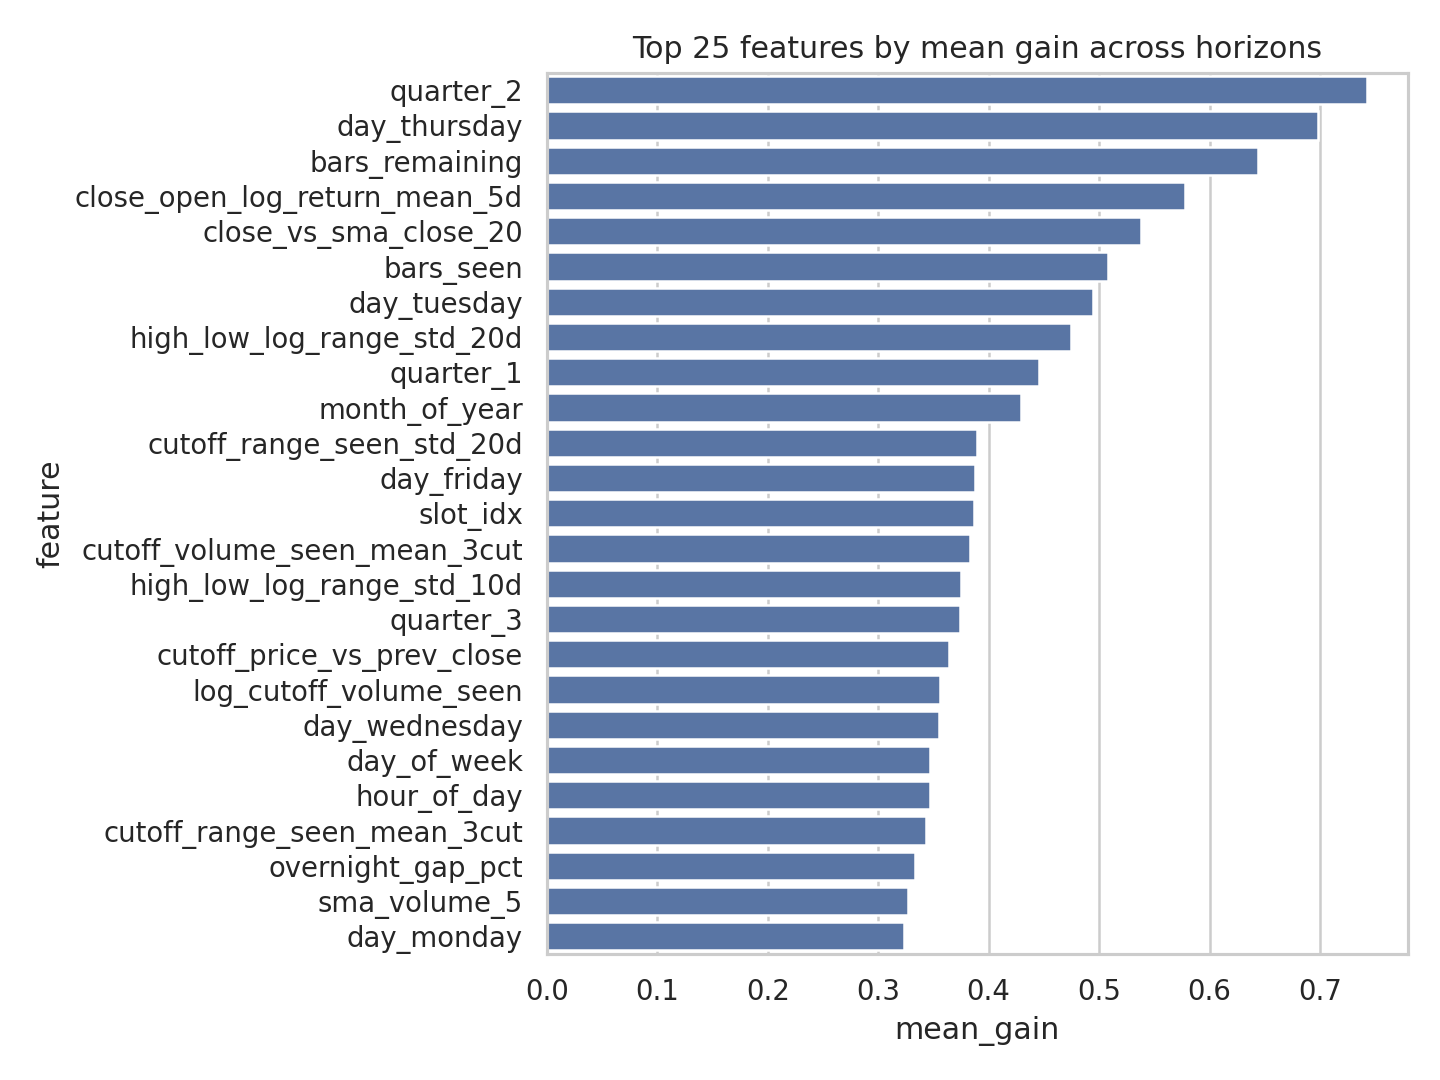

The data file committed next to this chart (first rows):
feature, mean_gain, n_models
quarter_2, 0.7421, 26
day_thursday, 0.6978, 26
bars_remaining, 0.644, 26
close_open_log_return_mean_5d, 0.5775, 20
close_vs_sma_close_20, 0.5381, 26
bars_seen, 0.5077, 26
day_tuesday, 0.4941, 26
high_low_log_range_std_20d, 0.4745, 26
quarter_1, 0.4455, 26
month_of_year, 0.4294, 26
cutoff_range_seen_std_20d, 0.3894, 26
day_friday, 0.3873, 26
slot_idx, 0.387, 26
cutoff_volume_seen_mean_3cut, 0.3831, 26
high_low_log_range_std_10d, 0.3752, 26
quarter_3, 0.3744, 26
cutoff_price_vs_prev_close, 0.364, 26
log_cutoff_volume_seen, 0.3562, 26
day_wednesday, 0.3551, 26
day_of_week, 0.3471, 26
hour_of_day, 0.3465, 26
cutoff_range_seen_mean_3cut, 0.3437, 26
overnight_gap_pct, 0.3333, 26
sma_volume_5, 0.3271, 26
day_monday, 0.323, 26
